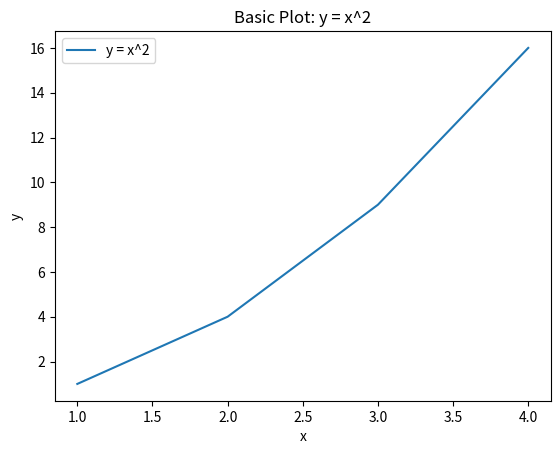
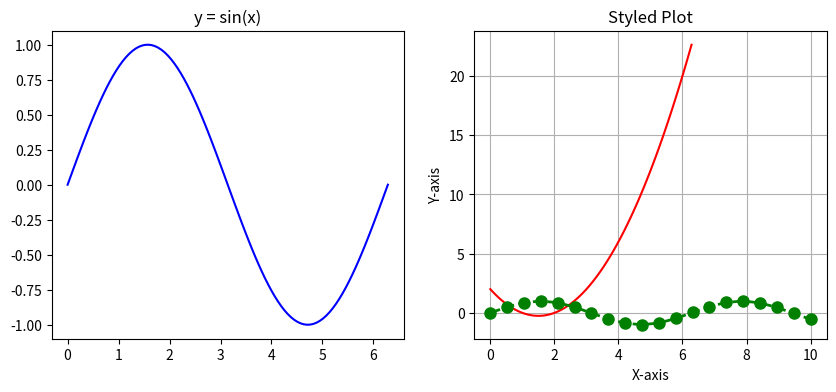
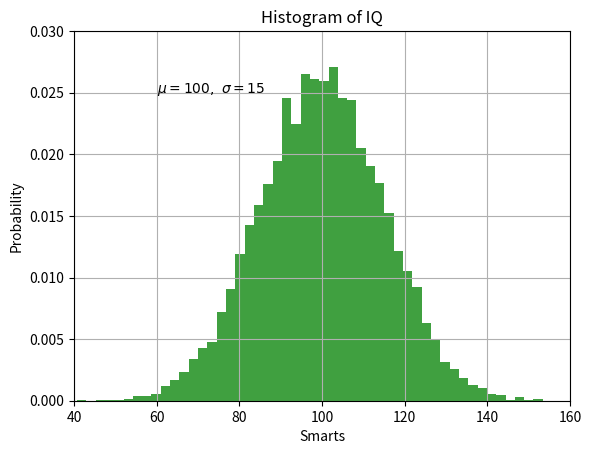

The matplotlib source for these figures, in order:
import numpy as np
import matplotlib.pyplot as plt
from matplotlib.animation import FuncAnimation

# --- Basic Plotting ---
# Plot a simple line graph with given points: y = x^2
x = np.array([1, 2, 3, 4])  # Define x-values as a NumPy array
y = x**2  # Compute y = x^2
plt.plot(x, y, label='y = x^2')  # Plot with a label
plt.xlabel('x')  # Label for x-axis
plt.ylabel('y')  # Label for y-axis
plt.title('Basic Plot: y = x^2')  # Title of the plot
plt.legend()  # Display the legend
plt.show()  # Show the plot

# --- Multiple Figures and Axes ---
# Create a figure with two subplots side by side
fig, (ax1, ax2) = plt.subplots(1, 2, figsize=(10, 4))  # 1 row, 2 columns, set figure size

# Plot y = sin(x) on the first subplot
x = np.linspace(0, 2*np.pi, 100)  # 100 points from 0 to 2π
y_sin = np.sin(x)  # Compute y = sin(x)
ax1.plot(x, y_sin, color='blue')  # Plot with blue line
ax1.set_title('y = sin(x)')  # Title for first subplot

# Plot y = x^2 - 3x + 2 on the second subplot
y_poly = x**2 - 3*x + 2  # Compute y = x^2 - 3x + 2
ax2.plot(x, y_poly, color='red')  # Plot with red line
ax2.set_title('y = x^2 - 3x + 2')  # Title for second subplot
plt.show()  # Display both subplots

# --- Formatting Plot Style ---
# Customize a plot with colors, markers, and line styles
x = np.linspace(0, 10, 20)  # 20 evenly spaced points from 0 to 10
y = np.sin(x)  # Compute y = sin(x) for styling
plt.plot(x, y, color='green', marker='o', linestyle='--', linewidth=2, markersize=8)  # Styled plot
plt.xlabel('X-axis')  # X-axis label
plt.ylabel('Y-axis')  # Y-axis label
plt.title('Styled Plot')  # Plot title
plt.grid(True)  # Add a grid
plt.show()  # Display the styled plot

# --- Animated Plot: Moving y = sin(x) ---
# Set up a figure and axis for animation
fig, ax = plt.subplots()  # Create figure and axis
x = np.linspace(0, 2*np.pi, 100)  # 100 points from 0 to 2π
line, = ax.plot(x, np.sin(x))  # Initial plot of y = sin(x)

# Define the update function for animation
def update(frame):
    line.set_ydata(np.sin(x + frame / 10.0))  # Shift sine wave by frame
    return line,

# Create and save the animation
ani = FuncAnimation(fig, update, frames=100, interval=50)  # 100 frames, 50ms interval
ani.save('sine_wave.gif', writer='pillow')  # Save as GIF
plt.show()  # Display the animation

# --- Random Data and Histogram ---
# Generate random data with a normal distribution
mu, sigma = 100, 15  # Mean (mu) and standard deviation (sigma)
x = mu + sigma * np.random.randn(10000)  # 10,000 random points

# Create a histogram of the data
n, bins, patches = plt.hist(x, 50, density=True, facecolor='g', alpha=0.75)  # 50 bins, green color
plt.xlabel('Smarts')  # X-axis label
plt.ylabel('Probability')  # Y-axis label
plt.title('Histogram of IQ')  # Plot title
plt.text(60, 0.025, r'$\mu=100,\ \sigma=15$')  # Add text with mean and sigma
plt.axis([40, 160, 0, 0.03])  # Set axis limits: [xmin, xmax, ymin, ymax]
plt.grid(True)  # Add a grid
plt.show()  # Display the histogram